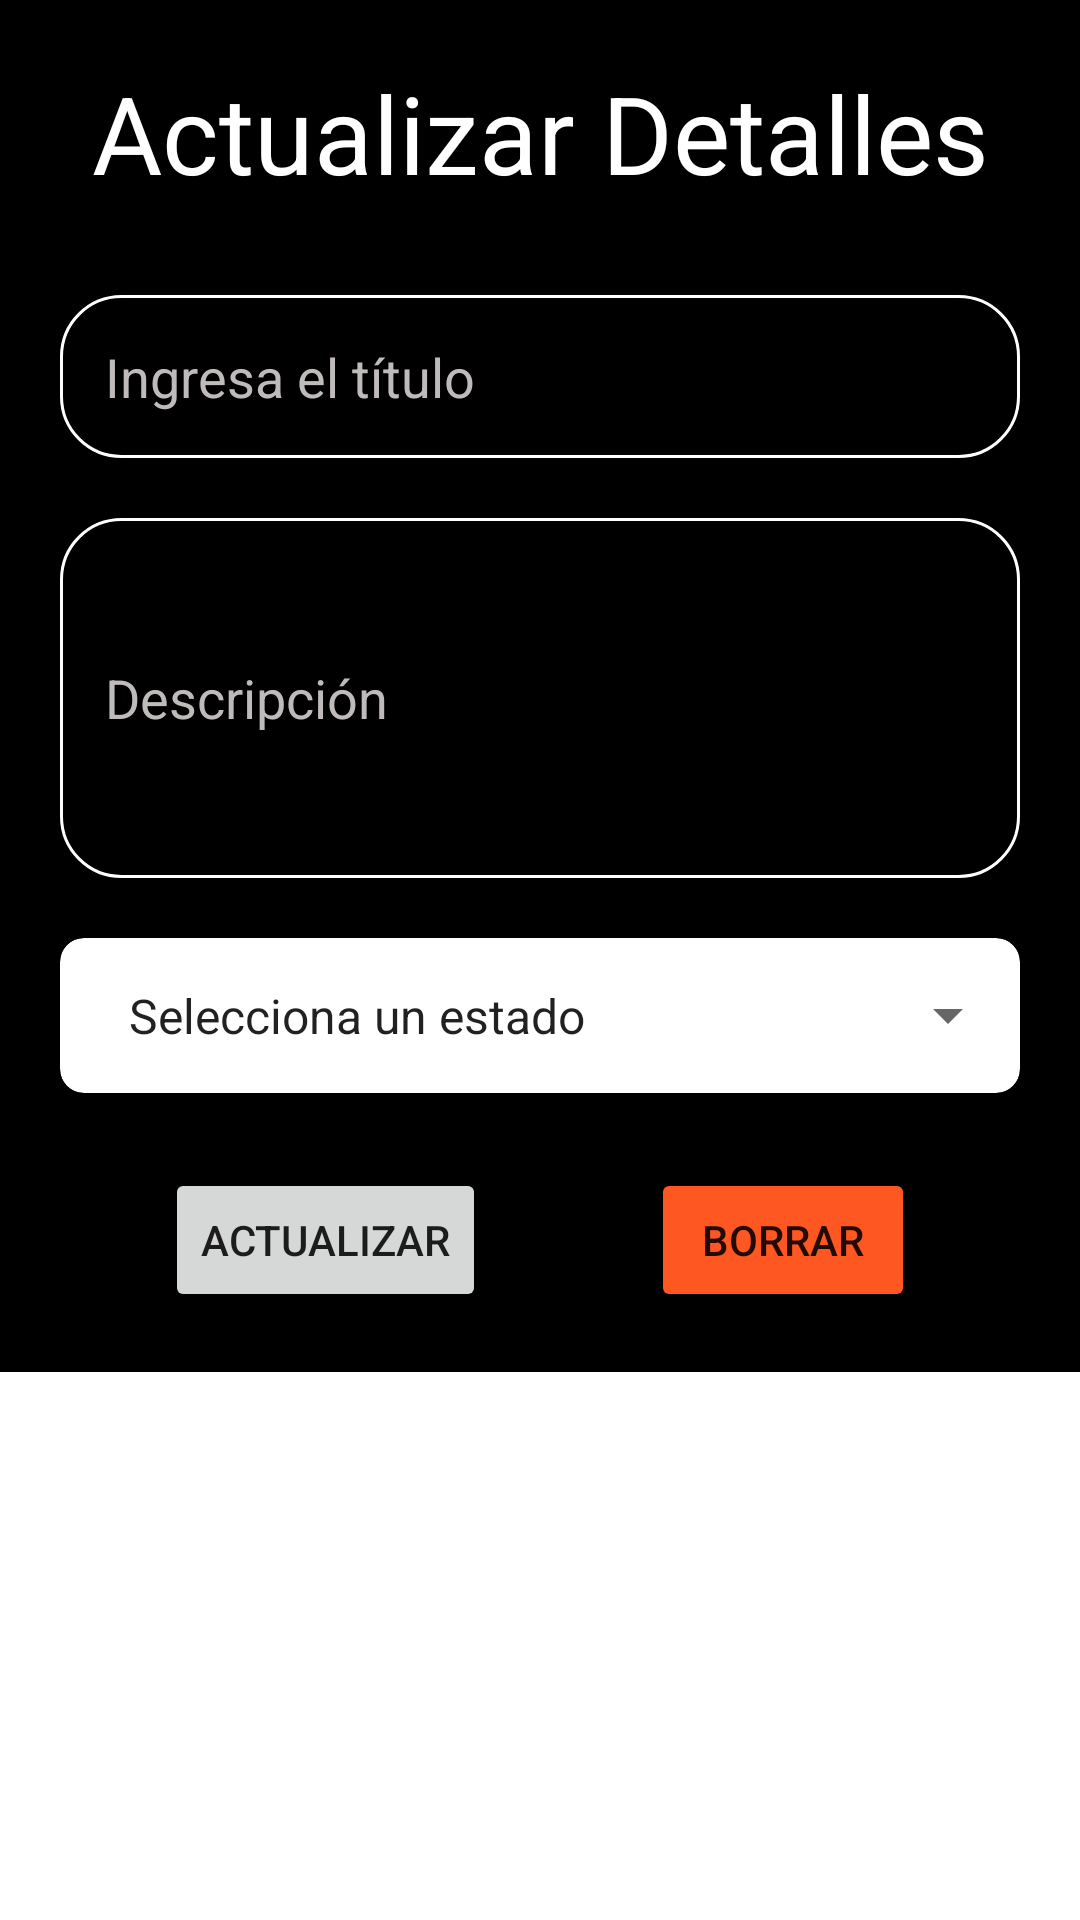

Layout XML and referenced resources for this Android screen:
<!-- AndroidManifest.xml: application theme Theme.LogIt -->
<!-- res/layout/activity_update_card.xml -->
<?xml version="1.0" encoding="utf-8"?>
<androidx.constraintlayout.widget.ConstraintLayout xmlns:android="http://schemas.android.com/apk/res/android"
    xmlns:app="http://schemas.android.com/apk/res-auto"
    xmlns:tools="http://schemas.android.com/tools"
    android:layout_width="match_parent"
    android:layout_height="match_parent"
    tools:context=".views.UpdateCard">

    <ScrollView
        xmlns:android="http://schemas.android.com/apk/res/android"
        xmlns:tools="http://schemas.android.com/tools"
        android:id="@+id/root_layout"
        android:layout_width="match_parent"
        android:layout_height="match_parent">


        <LinearLayout
            xmlns:android="http://schemas.android.com/apk/res/android"
            xmlns:app="http://schemas.android.com/apk/res-auto"
            xmlns:tools="http://schemas.android.com/tools"
            android:layout_width="match_parent"
            android:layout_height="match_parent"
            android:background="@color/black"
            android:orientation="vertical"
            android:gravity="center"
            android:padding="20dp"
            tools:context=".views.UpdateCard"
            >

            <TextView
                android:layout_width="match_parent"
                android:layout_height="wrap_content"
                android:textSize="36sp"
                android:text="Actualizar Detalles"
                android:textColor="@color/white"
                android:gravity="center"
                android:fontFamily="sans-serif"/>

            <TextView
                android:id="@+id/create_id"
                android:layout_marginTop="0dp"
                android:layout_width="match_parent"
                android:layout_height="0dp"
                android:textColor="@color/white"
                android:visibility="invisible"
                android:text="0"
                />

            <EditText
                android:layout_width="match_parent"
                android:layout_height="wrap_content"
                android:id="@+id/create_title"
                android:hint="Ingresa el título"
                android:layout_marginTop="30dp"
                android:padding="15dp"
                android:background="@drawable/custom_edittetext"
                android:textColorHint="#BFBBBB"
                android:textColor="@color/white"
                />

            <EditText
                android:id="@+id/create_description"
                android:layout_width="match_parent"
                android:layout_height="120dp"
                android:layout_marginTop="20dp"
                android:background="@drawable/custom_edittetext"
                android:hint="Descripción"
                android:padding="15dp"
                android:textColor="@color/white"
                android:textColorHint="#BFBBBB" />

            <androidx.cardview.widget.CardView
                android:layout_width="match_parent"
                android:layout_height="wrap_content"
                android:layout_marginTop="20dp"
                app:cardCornerRadius="8dp">
                <Spinner
                    android:id="@+id/create_status"
                    android:layout_width="match_parent"
                    android:layout_height="match_parent"
                    android:entries="@array/status_list"
                    android:padding="15dp" />
            </androidx.cardview.widget.CardView>


            <LinearLayout
                android:layout_width="250dp"
                android:layout_height="wrap_content"
                android:orientation="horizontal"
                android:layout_marginTop="25dp">

                <Button
                    android:layout_width="wrap_content"
                    android:layout_height="wrap_content"
                    android:id="@+id/update_button"
                    android:text="Actualizar"
                    />

                <View
                    android:layout_width="0dp"
                    android:layout_height="0dp"
                    android:layout_weight="1"
                    />

                <Button
                    android:layout_width="wrap_content"
                    android:layout_height="wrap_content"
                    android:backgroundTint="#FF5722"
                    android:id="@+id/delete_button"
                    android:text="Borrar"
                    />

            </LinearLayout>

        </LinearLayout>

    </ScrollView>
</androidx.constraintlayout.widget.ConstraintLayout>
<!-- resources referenced by this layout -->
<resources>
  <string-array name="status_list">
          <item>Selecciona un estado</item>
          <item>Abierto</item>
          <item>En progreso</item>
          <item>Completado</item>
      </string-array>
  <!-- drawable custom_edittetext (drawable) -->
  <?xml version="1.0" encoding="utf-8"?>
  <shape android:shape="rectangle"
      xmlns:android="http://schemas.android.com/apk/res/android">
      <solid android:color="@color/black"/>
      <stroke android:color="@color/white" android:width="1dp"/>
      <corners android:radius="20dp"/>
  </shape>
  <style name="Theme.LogIt" parent="Theme.MaterialComponents.DayNight.NoActionBar">
          <item name="android:windowFullscreen">true</item>
          
          <item name="colorPrimary">@color/purple_500</item>
          <item name="colorPrimaryVariant">@color/purple_700</item>
          <item name="colorOnPrimary">@color/white</item>
          
          <item name="colorSecondary">@color/teal_200</item>
          <item name="colorSecondaryVariant">@color/teal_700</item>
          <item name="colorOnSecondary">@color/black</item>
          
          <item name="android:statusBarColor">?attr/colorPrimaryVariant</item>
          
      </style>
  <!-- not gathered from this repository: default colours our renderer supplied (Android Studio template values) -->
  <color name="purple_500">#FF6200EE</color>
  <color name="purple_700">#FF3700B3</color>
  <color name="teal_200">#FF03DAC5</color>
  <color name="teal_700">#FF018786</color>
  <color name="black">#FF000000</color>
  <color name="white">#FFFFFFFF</color>
</resources>
